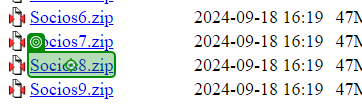
Task: Automatizar o processo mensal de download e tratamento dos dados do CNPJ a partir do site do governo federal.
Workflow: BaixaZIPsDados - Copiar (1)

Step 1: click on the link in window 'Index of /CNPJ/dados_abertos_cnpj/2024-09' (chrome.exe)

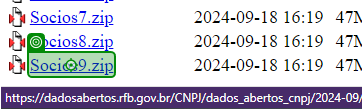
Step 2: click on the link in window 'Index of /CNPJ/dados_abertos_cnpj/2024-09' (chrome.exe)

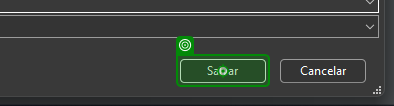
Step 3: click on 'salvar' in window 'Salvar como' (chrome.exe)
